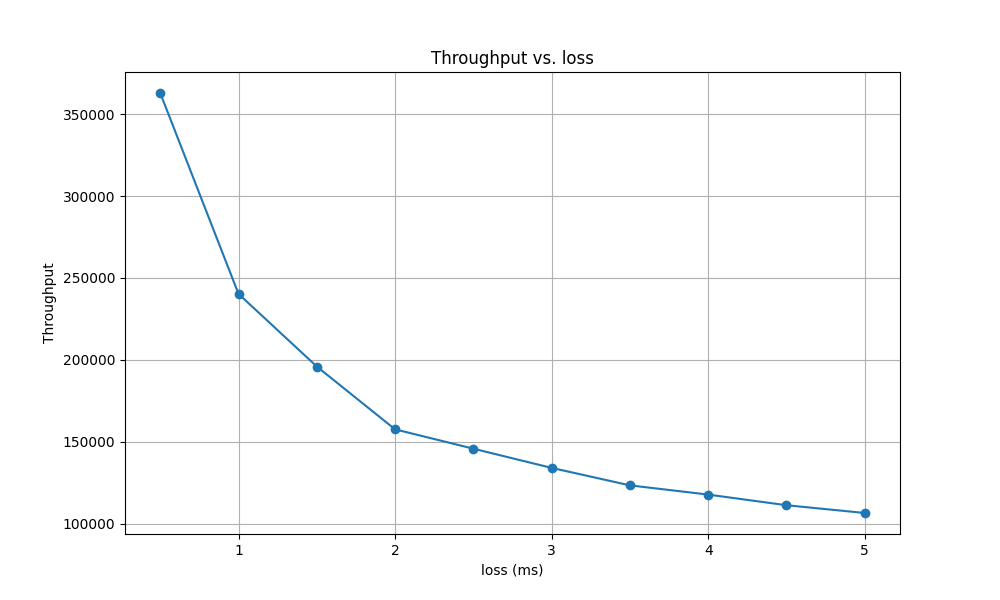

The data file committed next to this chart (first rows):
loss, delay, md5_hash, throughput
0.5, 20, eab4b056e3b71e00905807aecdcc30c0, 460661
0.5, 20, eab4b056e3b71e00905807aecdcc30c0, 304932
0.5, 20, eab4b056e3b71e00905807aecdcc30c0, 327825
0.5, 20, eab4b056e3b71e00905807aecdcc30c0, 389320
0.5, 20, eab4b056e3b71e00905807aecdcc30c0, 332154
1.0, 20, eab4b056e3b71e00905807aecdcc30c0, 224289
1.0, 20, eab4b056e3b71e00905807aecdcc30c0, 261024
1.0, 20, eab4b056e3b71e00905807aecdcc30c0, 262201
1.0, 20, eab4b056e3b71e00905807aecdcc30c0, 211118
1.0, 20, eab4b056e3b71e00905807aecdcc30c0, 242729
1.5, 20, eab4b056e3b71e00905807aecdcc30c0, 192781
1.5, 20, eab4b056e3b71e00905807aecdcc30c0, 185503
1.5, 20, eab4b056e3b71e00905807aecdcc30c0, 199878
1.5, 20, eab4b056e3b71e00905807aecdcc30c0, 187199
1.5, 20, eab4b056e3b71e00905807aecdcc30c0, 214342
2.0, 20, eab4b056e3b71e00905807aecdcc30c0, 164512
2.0, 20, eab4b056e3b71e00905807aecdcc30c0, 152858
2.0, 20, eab4b056e3b71e00905807aecdcc30c0, 165556
2.0, 20, eab4b056e3b71e00905807aecdcc30c0, 159409
2.0, 20, eab4b056e3b71e00905807aecdcc30c0, 145474
2.5, 20, eab4b056e3b71e00905807aecdcc30c0, 149802
2.5, 20, eab4b056e3b71e00905807aecdcc30c0, 143543
2.5, 20, eab4b056e3b71e00905807aecdcc30c0, 156048
2.5, 20, eab4b056e3b71e00905807aecdcc30c0, 140640
2.5, 20, eab4b056e3b71e00905807aecdcc30c0, 138667
3.0, 20, eab4b056e3b71e00905807aecdcc30c0, 140168
3.0, 20, eab4b056e3b71e00905807aecdcc30c0, 131945
3.0, 20, eab4b056e3b71e00905807aecdcc30c0, 130400
3.0, 20, eab4b056e3b71e00905807aecdcc30c0, 132143
3.0, 20, eab4b056e3b71e00905807aecdcc30c0, 135423
3.5, 20, eab4b056e3b71e00905807aecdcc30c0, 124800
3.5, 20, eab4b056e3b71e00905807aecdcc30c0, 124150
3.5, 20, eab4b056e3b71e00905807aecdcc30c0, 123546
3.5, 20, eab4b056e3b71e00905807aecdcc30c0, 123059
3.5, 20, eab4b056e3b71e00905807aecdcc30c0, 121201
4.0, 20, eab4b056e3b71e00905807aecdcc30c0, 114342
4.0, 20, eab4b056e3b71e00905807aecdcc30c0, 116655
4.0, 20, eab4b056e3b71e00905807aecdcc30c0, 116744
4.0, 20, eab4b056e3b71e00905807aecdcc30c0, 121994
4.0, 20, eab4b056e3b71e00905807aecdcc30c0, 118838
4.5, 20, eab4b056e3b71e00905807aecdcc30c0, 111110
4.5, 20, eab4b056e3b71e00905807aecdcc30c0, 112779
4.5, 20, eab4b056e3b71e00905807aecdcc30c0, 109552
4.5, 20, eab4b056e3b71e00905807aecdcc30c0, 111912
4.5, 20, eab4b056e3b71e00905807aecdcc30c0, 110746
5.0, 20, eab4b056e3b71e00905807aecdcc30c0, 102718
5.0, 20, eab4b056e3b71e00905807aecdcc30c0, 106362
5.0, 20, eab4b056e3b71e00905807aecdcc30c0, 105254
5.0, 20, eab4b056e3b71e00905807aecdcc30c0, 109404
5.0, 20, eab4b056e3b71e00905807aecdcc30c0, 108608
